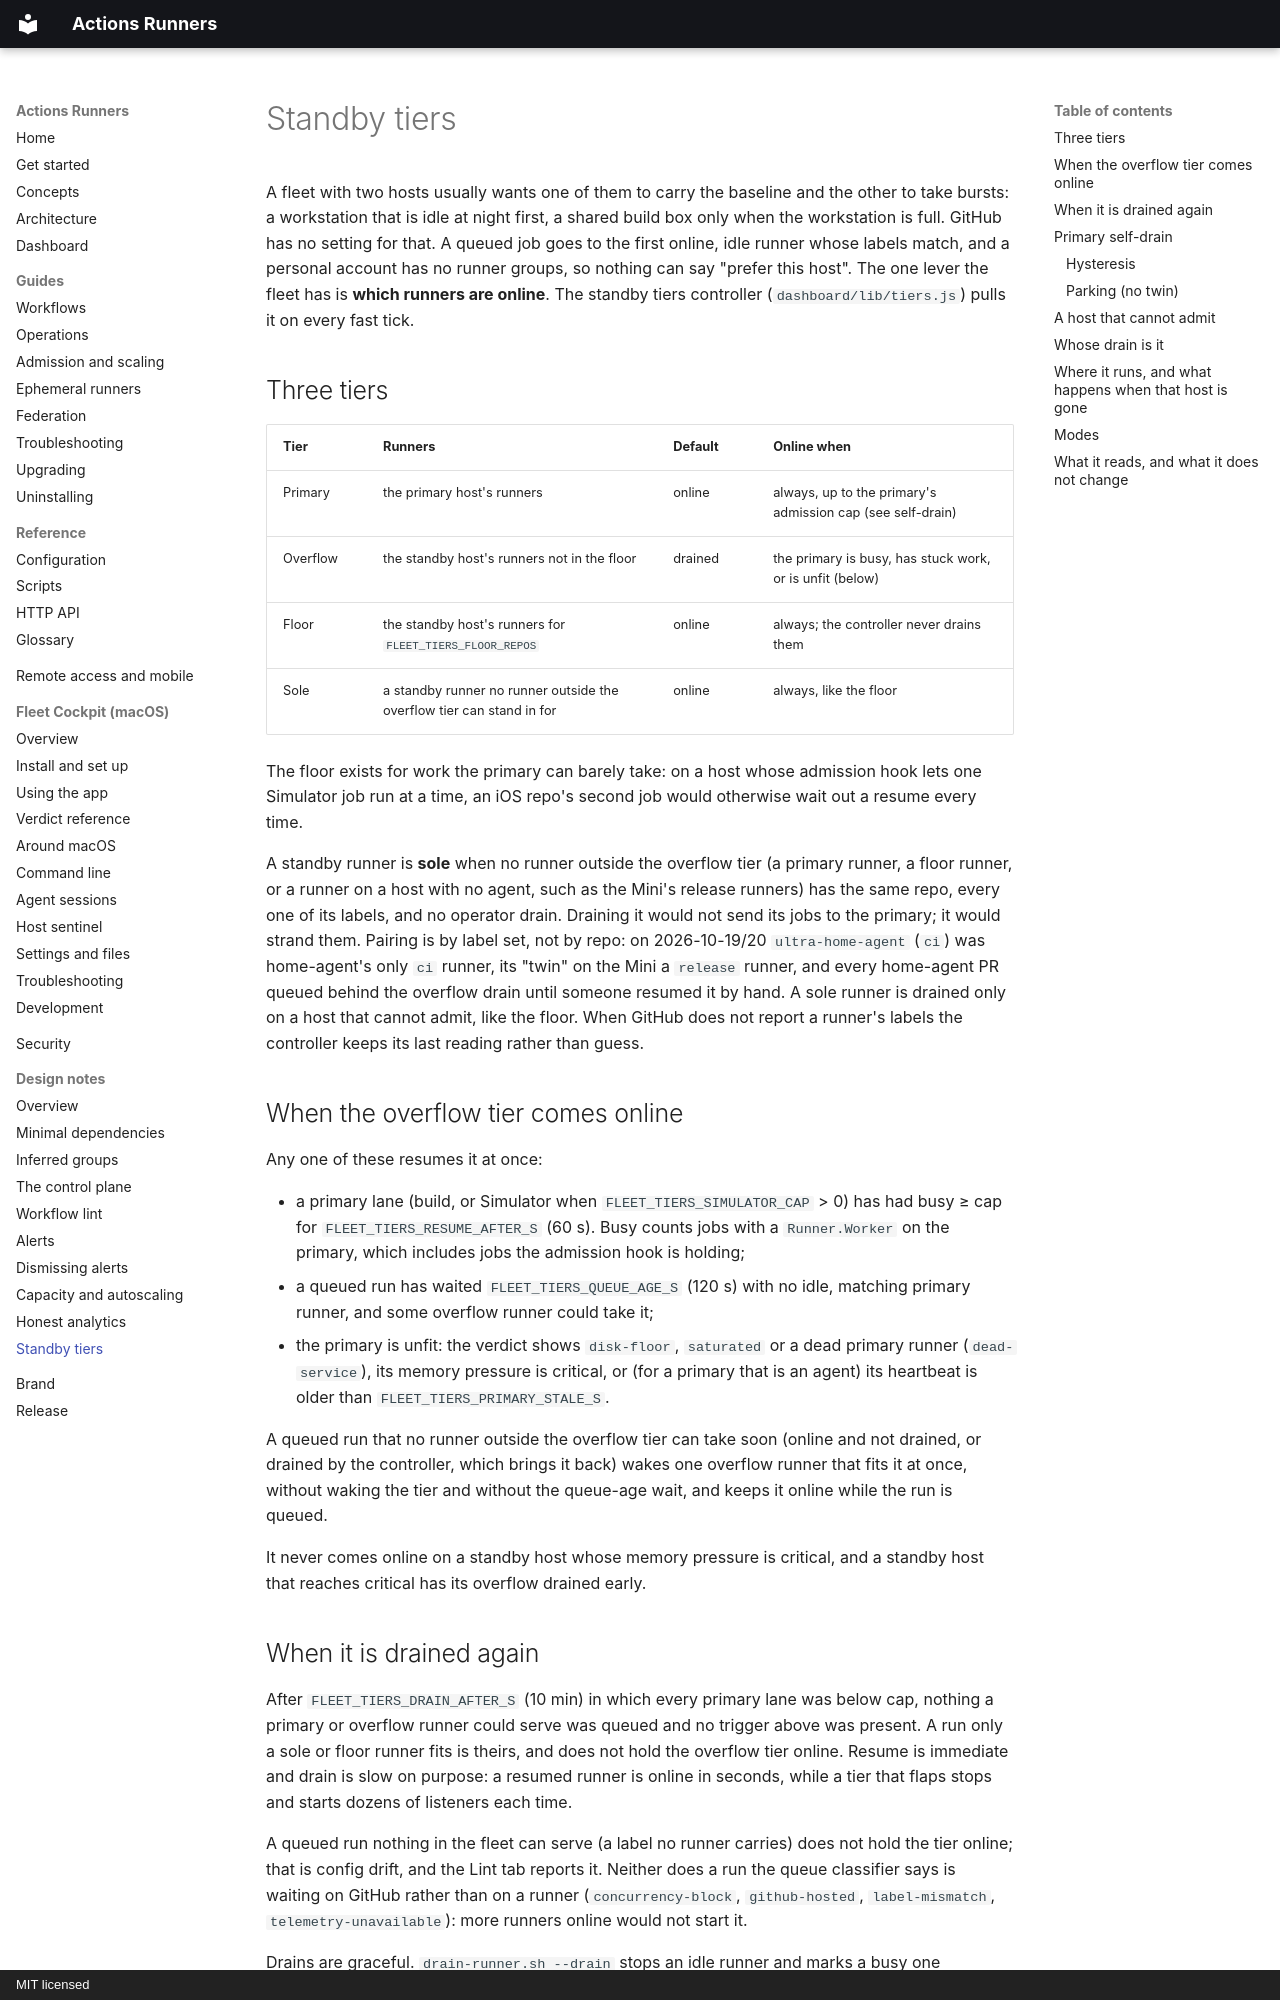

repository: addisdev/actions-runners · page: design/tiers/index.html · generator: mkdocs · copyright: MIT licensed

# Standby tiers

A fleet with two hosts usually wants one of them to carry the baseline and the
other to take bursts: a workstation that is idle at night first, a shared
build box only when the workstation is full. GitHub has no setting for that. A
queued job goes to the first online, idle runner whose labels match, and a
personal account has no runner groups, so nothing can say "prefer this host".
The one lever the fleet has is **which runners are online**. The standby tiers
controller (`dashboard/lib/tiers.js`) pulls it on every fast tick.

## Three tiers

| Tier | Runners | Default | Online when |
|---|---|---|---|
| Primary | the primary host's runners | online | always, up to the primary's admission cap (see self-drain) |
| Overflow | the standby host's runners not in the floor | drained | the primary is busy, has stuck work, or is unfit (below) |
| Floor | the standby host's runners for `FLEET_TIERS_FLOOR_REPOS` | online | always; the controller never drains them |
| Sole | a standby runner no runner outside the overflow tier can stand in for | online | always, like the floor |

The floor exists for work the primary can barely take: on a host whose
admission hook lets one Simulator job run at a time, an iOS repo's second job
would otherwise wait out a resume every time.

A standby runner is **sole** when no runner outside the overflow tier (a
primary runner, a floor runner, or a runner on a host with no agent, such as
the Mini's release runners) has the same repo, every one of its labels, and no
operator drain. Draining it would not send its jobs to the primary; it would
strand them. Pairing is by label set, not by repo: on 2026-10-19/20
`ultra-home-agent` (`ci`) was home-agent's only `ci` runner, its "twin" on the
Mini a `release` runner, and every home-agent PR queued behind the overflow
drain until someone resumed it by hand. A sole runner is drained only on a host
that cannot admit, like the floor. When GitHub does not report a runner's
labels the controller keeps its last reading rather than guess.

## When the overflow tier comes online

Any one of these resumes it at once:

- a primary lane (build, or Simulator when `FLEET_TIERS_SIMULATOR_CAP` > 0) has
  had busy ≥ cap for `FLEET_TIERS_RESUME_AFTER_S` (60 s). Busy counts jobs with a
  `Runner.Worker` on the primary, which includes jobs the admission hook is
  holding;
- a queued run has waited `FLEET_TIERS_QUEUE_AGE_S` (120 s) with no idle,
  matching primary runner, and some overflow runner could take it;
- the primary is unfit: the verdict shows `disk-floor`, `saturated` or a dead
  primary runner (`dead-service`), its memory pressure is critical, or (for a
  primary that is an agent) its heartbeat is older than
  `FLEET_TIERS_PRIMARY_STALE_S`.

A queued run that no runner outside the overflow tier can take soon (online
and not drained, or drained by the controller, which brings it back) wakes one
overflow runner that fits it at once, without waking the tier and without the
queue-age wait, and keeps it online while the run is queued.

It never comes online on a standby host whose memory pressure is critical, and
a standby host that reaches critical has its overflow drained early.

## When it is drained again

After `FLEET_TIERS_DRAIN_AFTER_S` (10 min) in which every primary lane was below
cap, nothing a primary or overflow runner could serve was queued and no trigger
above was present. A run only a sole or floor runner fits is theirs, and does
not hold the overflow tier online. Resume is
immediate and drain is slow on purpose: a resumed runner is online in seconds,
while a tier that flaps stops and starts dozens of listeners each time.

A queued run nothing in the fleet can serve (a label no runner carries) does
not hold the tier online; that is config drift, and the Lint tab reports it.
Neither does a run the queue classifier says is waiting on GitHub rather than
on a runner (`concurrency-block`, `github-hosted`, `label-mismatch`,
`telemetry-unavailable`): more runners online would not start it.

Drains are graceful. `drain-runner.sh --drain` stops an idle runner and marks a
busy one `draining`, and the completion hook stops it after its job.
